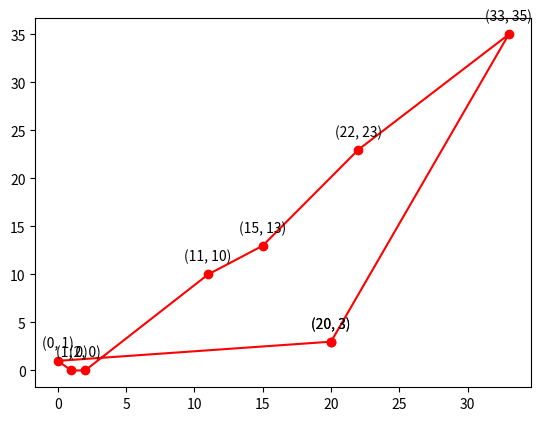

Write Python code to recreate this figure.
import math
import random


def fitness_function(path):
    total = 0
    num_point = len(path)
    for i in range(num_point):
        x1, y1 = path[i % num_point]
        x2, y2 = path[(i + 1) % num_point]
        total += math.sqrt((x1 - x2) ** 2 + (y1 - y2) ** 2)
    return total


def initial_population(data, population_size):
    population = []
    for _ in range(population_size):
        individual = []
        for j in range(len(data)):
            individual.append(data[j])
        random.shuffle(individual)

        if individual not in population:
            population.append(individual)

    return population


def selection(population, new_population_size):
    return sorted(population, key=lambda x: fitness_function(x))[:new_population_size]


def swap(a, b):
    tmp = a
    a = b
    b = tmp
    return a, b


def crossover(parent1, parent2):
    child1 = parent1.copy()
    child2 = parent2.copy()

    idx = random.randint(0, len(parent1) - 1)

    a = child1.index(child2[idx])
    b = child2.index(child1[idx])

    tmp = child1[a]
    child1[a] = child1[idx]
    child1[idx] = tmp

    tmp = child2[b]
    child2[b] = child2[idx]
    child2[idx] = tmp

    return child1, child2


def mutation(individual, mutation_threshold=0.9):
    if random.random() > mutation_threshold:
        start = random.randint(1, len(individual) - 1)
        end = random.randint(start, len(individual) - 1)
        tmp = individual[start:end + 1]
        random.shuffle(tmp)
        individual[start:end + 1] = tmp

    return individual


def genetic_algorithm(data, population_size, num_iterations):
    population = initial_population(population_size=population_size, data=data)
    for _ in range(num_iterations):
        new_population_size = len(population) - 2
        population = selection(population=population, new_population_size=new_population_size)

        new_population = []

        while len(new_population) < new_population_size:
            parent1, parent2 = random.sample(population, 2)
            child1, child2 = crossover(parent1, parent2)

            child1 = mutation(child1)
            child2 = mutation(child2)

            new_population.append(child1)
            new_population.append(child2)

        population = new_population

    return population


def plot(path):
    import matplotlib.pyplot as plt

    path.append(path[0])

    x = [point[0] for point in path]
    y = [point[1] for point in path]

    plt.plot(x, y, 'r-o')

    for i, txt in enumerate(path):
        plt.annotate(txt, (x[i], y[i]), textcoords='offset points', xytext=(0, 10), ha='center')

    plt.show()


if __name__ == '__main__':
    data = [(0, 1), (1, 0), (2, 0), (11, 10), (22, 23), (33, 35), (15, 13), (20, 3)]

    random.seed(33)
    population = genetic_algorithm(data=data, population_size=800, num_iterations=300)
    best_path = min(population, key=lambda x: fitness_function(x))
    print(f'The best path: {best_path}')
    print(f'The fitness value: {fitness_function(best_path)}')
    plot(best_path)
